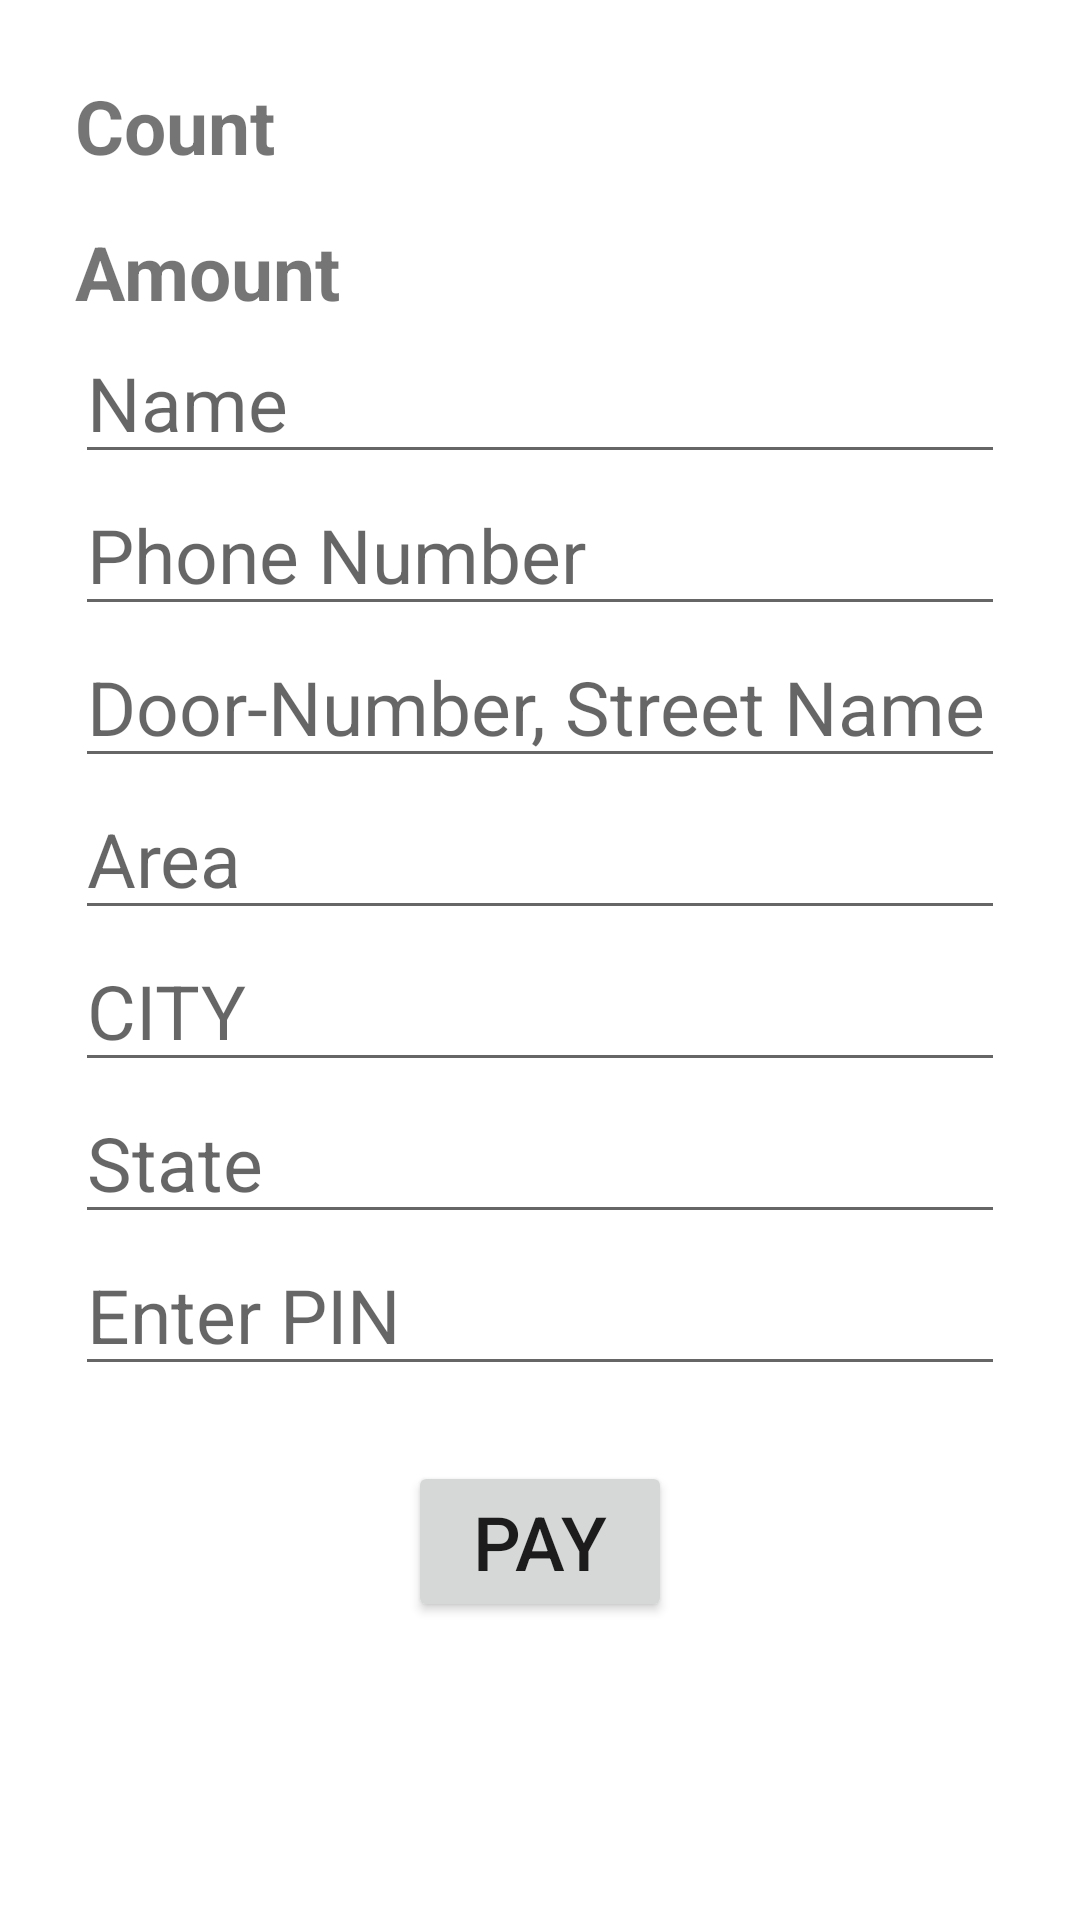

Produce the Android XML layout that renders to this screen, including the resource entries it uses.
<!-- AndroidManifest.xml: application theme Theme.JaimePrisha -->
<!-- res/layout/activity_booking_screen.xml -->
<?xml version="1.0" encoding="utf-8"?>
<ScrollView xmlns:android="http://schemas.android.com/apk/res/android"
    xmlns:app="http://schemas.android.com/apk/res-auto"
    xmlns:tools="http://schemas.android.com/tools"
    android:layout_width="match_parent"
    android:orientation="vertical"
    android:layout_height="match_parent"
    tools:context=".BookingScreen">

    <LinearLayout
        android:layout_width="match_parent"
        android:layout_height="match_parent"
        android:orientation="vertical">

        <androidx.recyclerview.widget.RecyclerView
            android:id="@+id/idRVItems"
            android:layout_width="match_parent"
            android:layout_height="wrap_content"
            android:layout_marginTop="10dp"
            />


        <TextView
            android:layout_width="match_parent"
            android:layout_height="wrap_content"
            android:id="@+id/txt_count"
            android:textStyle="bold"
            android:text="Count"
            android:textSize="25dp"
            android:layout_marginTop="15dp"
            android:layout_marginRight="25dp"
            android:layout_marginLeft="25dp"/>
        <TextView
            android:layout_width="match_parent"
            android:layout_height="wrap_content"
            android:id="@+id/txt_amount"
            android:textStyle="bold"
            android:text="Amount"
            android:textSize="25dp"
            android:layout_marginTop="15dp"
            android:layout_marginRight="25dp"
            android:layout_marginLeft="25dp"/>
        <EditText
            android:layout_width="match_parent"
            android:layout_height="wrap_content"
            android:id="@+id/edt_name"
            android:hint="Name"
            android:textSize="25dp"
            android:layout_marginRight="25dp"
            android:layout_marginLeft="25dp"/>
        <EditText
            android:layout_width="match_parent"
            android:layout_height="wrap_content"
            android:id="@+id/edt_phone_number"
            android:hint="Phone Number"
            android:textSize="25dp"
            android:inputType="number"

            android:layout_marginRight="25dp"
            android:layout_marginLeft="25dp"/>
        <EditText
            android:layout_width="match_parent"
            android:layout_height="wrap_content"
            android:id="@+id/edt_address1"
            android:hint="Door-Number, Street Name"
            android:textSize="25dp"
            android:layout_marginRight="25dp"
            android:layout_marginLeft="25dp"/>
        <EditText
            android:layout_width="match_parent"
            android:layout_height="wrap_content"
            android:id="@+id/edt_area"
            android:hint="Area"
            android:textSize="25dp"
            android:layout_marginRight="25dp"
            android:layout_marginLeft="25dp"/>
        <EditText
            android:layout_width="match_parent"
            android:layout_height="wrap_content"
            android:id="@+id/edt_address2"
            android:hint="CITY"
            android:textSize="25dp"
            android:layout_marginRight="25dp"
            android:layout_marginLeft="25dp"/>
        <EditText
            android:layout_width="match_parent"
            android:layout_height="wrap_content"
            android:id="@+id/edt_address3"
            android:hint="State"
            android:textSize="25dp"
            android:layout_marginRight="25dp"
            android:layout_marginLeft="25dp"/>
        <EditText
            android:layout_width="match_parent"
            android:layout_height="wrap_content"
            android:id="@+id/edt_pin"
            android:hint="Enter PIN"
            android:textSize="25dp"
            android:inputType="number"
            android:layout_marginRight="25dp"
            android:layout_marginLeft="25dp"/>
        <Button
            android:layout_width="wrap_content"
            android:layout_height="wrap_content"
            android:text="PAY"
            android:id="@+id/btn_pay"
            android:layout_gravity="center"
            android:textSize="25dp"
            android:layout_marginTop="25dp"/>

    </LinearLayout>

</ScrollView>
<!-- resources referenced by this layout -->
<resources>
  <style name="Theme.JaimePrisha" parent="Theme.MaterialComponents.Light.NoActionBar">
          
          <item name="colorPrimary">@color/purple_500</item>
          <item name="colorPrimaryVariant">@color/purple_700</item>
          <item name="colorOnPrimary">@color/white</item>
          
          <item name="colorSecondary">@color/teal_200</item>
          <item name="colorSecondaryVariant">@color/teal_700</item>
          <item name="colorOnSecondary">@color/black</item>
          
          <item name="android:statusBarColor" tools:targetApi="l">?attr/colorPrimaryVariant</item>
          
      </style>
  <!-- not gathered from this repository: default colours our renderer supplied (Android Studio template values) -->
  <color name="purple_500">#FF6200EE</color>
  <color name="purple_700">#FF3700B3</color>
  <color name="teal_200">#FF03DAC5</color>
  <color name="teal_700">#FF018786</color>
  <color name="black">#FF000000</color>
  <color name="white">#FFFFFFFF</color>
</resources>
